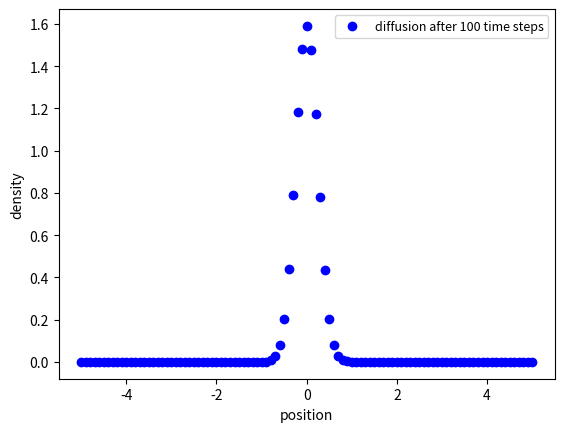

The script that saved this image: (Note: this script raises an exception after producing the figure.)
import matplotlib.pyplot as pyplot
import numpy as np
from math import *
from pylab import *
from scipy.optimize import curve_fit

# Initial variables
dx = 0.1
dt = 0.0001       # dt <= (dx)^2/(2D)
n = 101
rho = [0.0 for col in range(n)]
D = 2.0
countstep = 0
s = [100, 500, 1000, 3000, 5000]
x = np.linspace(-5,5,101)
t = []
sigma2 = []
for i in range(48,53):
    rho[i] = 2


# 5 different time
for i in range(5):
    step = s[i]
    # Finite difference formular
    while countstep < step:
        for i in range(1,n-1):
                rho[i] = rho[i]+D*dt/((dx)**2)*(rho[i+1]+rho[i-1]-2*rho[i])
        countstep += 1 
    
                
    # Curve fit
    def func(x, sigma):
        return 1.0/((2*pi*(sigma**2))**0.5)*np.exp(-(x**2)/(2*(sigma**2)))
    popt, pocv = curve_fit(func, x, rho)
    t += [dt*step]
    sigma2 += [popt[0]**2]
    
    
    # Plot the density profile after certain time step
    pyplot.figure()
    pyplot.plot(x,rho,'bo', label='diffusion after %d time steps' %step)
    pyplot.legend(prop={'size':9})
    pyplot.ylabel('density')
    pyplot.xlabel('position')
    pyplot.hold(True)
    y = 1.0/((2*pi*(popt[0]**2))**0.5)*np.exp(-(x**2)/(2*(popt[0]**2)))
    pyplot.plot(x, y, label='Gaussian fit with sigma = ' + str(popt[0]))
    pyplot.legend(prop={'size':9})
    pyplot.savefig('2b%d.png' %(i+1))
    pyplot.show()

# relation between sigma square and t
fit = polyfit(t,sigma2,1)
fit_fn = poly1d(fit)
pyplot.figure()
pyplot.plot(t,sigma2,'kx',label='experimental sigma square')
pyplot.legend(prop={'size':9})
pyplot.ylabel('sigma square')
pyplot.xlabel('t')
pyplot.xlim(0,0.6)
pyplot.ylim(0,2.5)
hold(True)
pyplot.plot(t,fit_fn(t), label = 'linear fitting: y = %.2f x' %fit[0] )
pyplot.legend(prop={'size':9})
pyplot.savefig('2b6.png')
pyplot.show()
